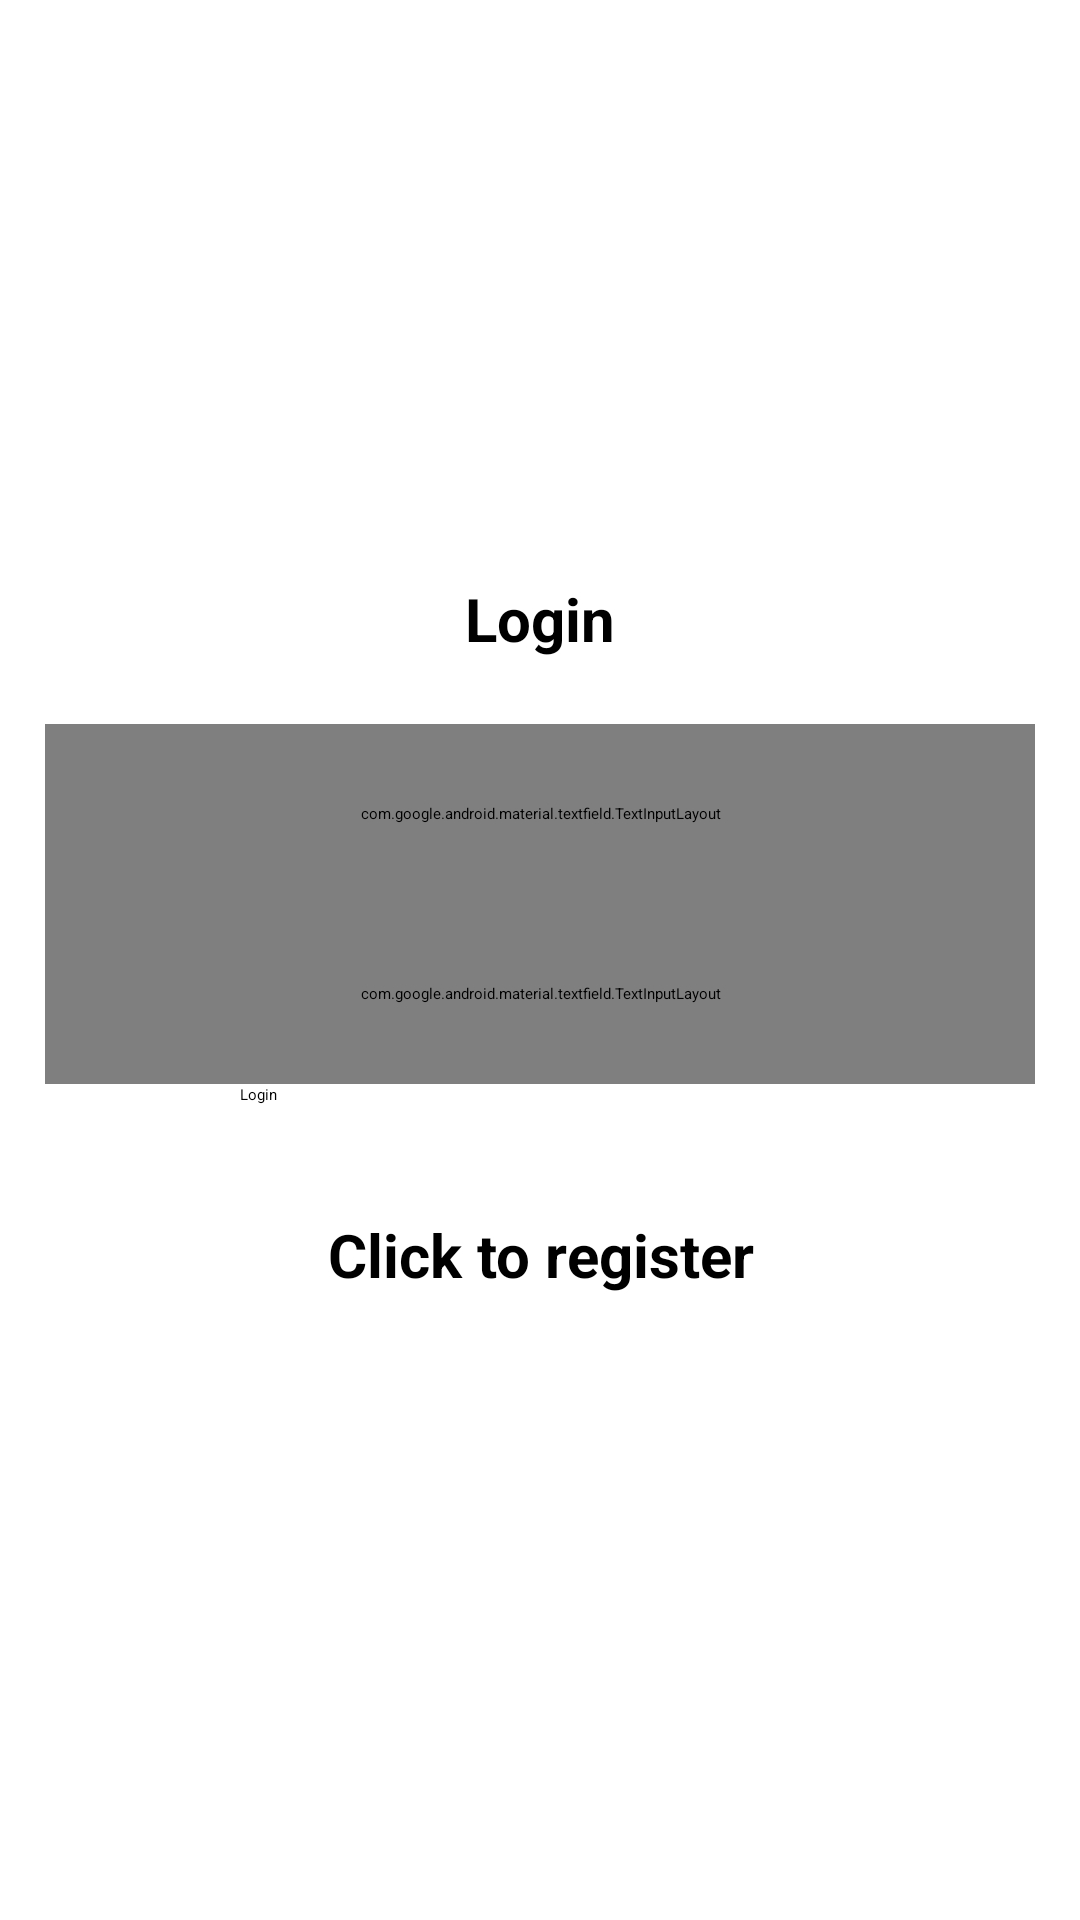

Android layout source for this screen:
<!-- AndroidManifest.xml: application theme Theme.DeniSakPrototype2 -->
<!-- res/layout/activity_login.xml -->
<?xml version="1.0" encoding="utf-8"?>
<LinearLayout xmlns:android="http://schemas.android.com/apk/res/android"
    xmlns:app="http://schemas.android.com/apk/res-auto"
    xmlns:tools="http://schemas.android.com/tools"
    android:layout_width="match_parent"
    android:layout_height="match_parent"
    android:alpha="1"
    android:gravity="center"
    android:orientation="vertical"
    android:padding="15dp"
    tools:context=".Login"
    android:showDividers="middle"
    android:divider="@drawable/divider">

    <TextView
        android:layout_width="match_parent"
        android:layout_height="30dp"
        android:layout_marginBottom="20dp"
        android:gravity="center"
        android:text="@string/login"
        android:textSize="20sp"
        android:textStyle="bold" />

    <com.google.android.material.textfield.TextInputLayout
        android:layout_width="match_parent"
        android:layout_height="60dp">

        <com.google.android.material.textfield.TextInputEditText
            android:id="@+id/email"
            android:layout_width="match_parent"
            android:layout_height="60dp"
            android:hint="@string/email" />
    </com.google.android.material.textfield.TextInputLayout>

    <com.google.android.material.textfield.TextInputLayout
        android:layout_width="match_parent"
        android:layout_height="60dp">

        <com.google.android.material.textfield.TextInputEditText
            android:id="@+id/password"
            android:layout_width="match_parent"
            android:layout_height="60dp"
            android:hint="@string/password" />
    </com.google.android.material.textfield.TextInputLayout>

    <ProgressBar
        android:id="@+id/progressBar"
        android:layout_width="66dp"
        android:layout_height="52dp"
        android:layout_gravity="center"
        android:layout_marginTop="16dp"
        android:visibility="gone" />

    <Button
        android:id="@+id/loginbtn"
        android:layout_width="200dp"
        android:layout_height="wrap_content"
        android:text="@string/login" />

    <TextView
        android:id="@+id/registerNow"
        android:layout_width="match_parent"
        android:layout_height="60dp"
        android:layout_marginTop="20dp"
        android:gravity="center"
        android:text="@string/click_to_register"
        android:textSize="20sp"
        android:textStyle="bold" />
</LinearLayout>
<!-- resources referenced by this layout -->
<resources>
  <string name="click_to_register">Click to register</string>
  <string name="email">Email</string>
  <string name="login">Login</string>
  <string name="password">password</string>
  <style name="Theme.DeniSakPrototype2" parent="Theme.MaterialComponents.DayNight.DarkActionBar">
          
          <item name="colorPrimary">@color/purple_200</item>
          <item name="colorPrimaryVariant">@color/purple_700</item>
          <item name="colorOnPrimary">@color/black</item>
          
          <item name="colorSecondary">@color/teal_200</item>
          <item name="colorSecondaryVariant">@color/teal_200</item>
          <item name="colorOnSecondary">@color/black</item>
          
          <item name="android:statusBarColor">?attr/colorPrimaryVariant</item>
          
      </style>
  <!-- not gathered from this repository: default colours our renderer supplied (Android Studio template values) -->
  <color name="purple_200">#FFBB86FC</color>
  <color name="purple_700">#FF3700B3</color>
  <color name="teal_200">#FF03DAC5</color>
  <color name="black">#FF000000</color>
</resources>
